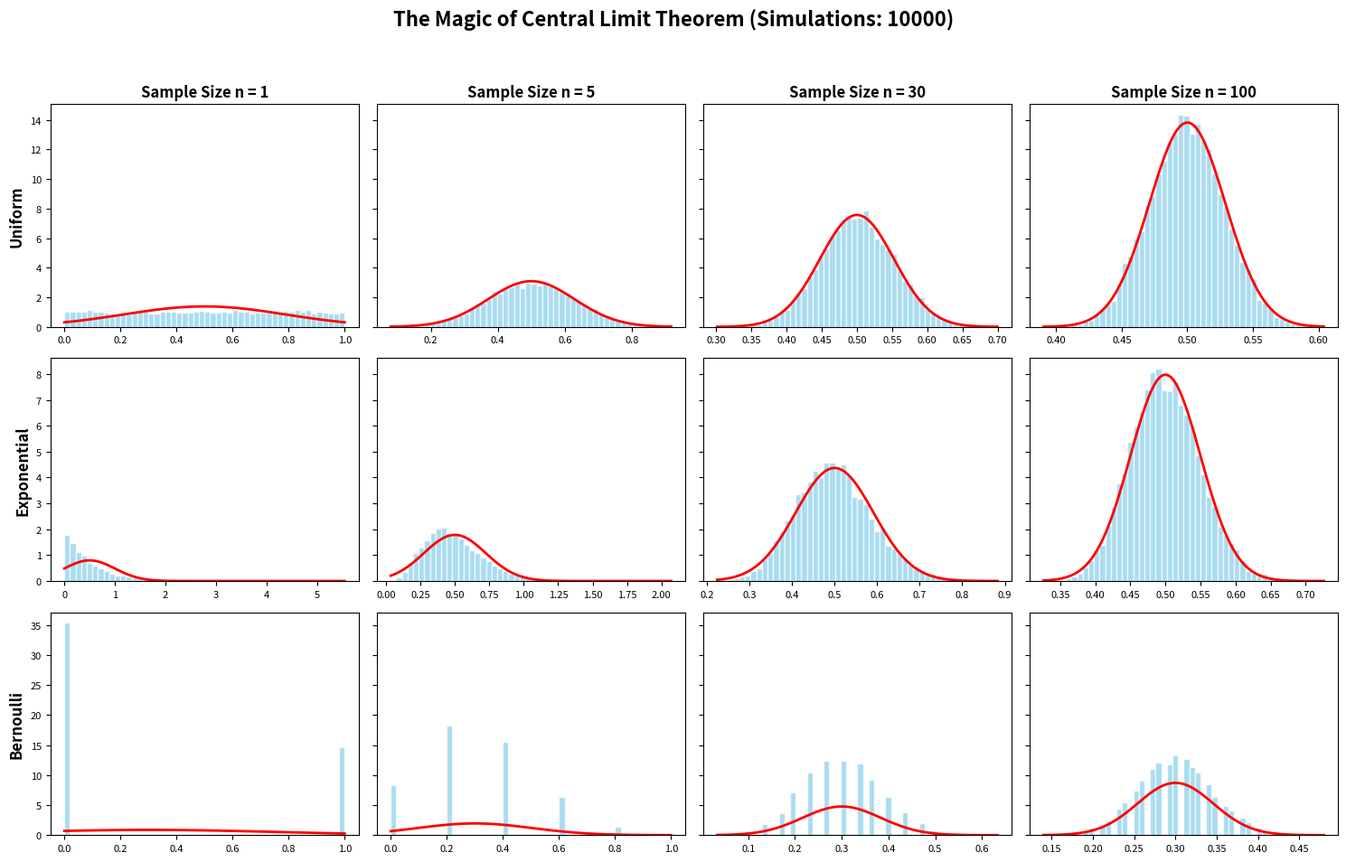

Source code (Python):
import numpy as np
import matplotlib.pyplot as plt
from scipy.stats import norm

def plot_clt_ultimate(m_simulations=10000, ns=(1, 5, 30, 100)):
    # 設定三種不同的母體分佈
    # 1. Uniform (0, 1) -> Mu=0.5, Var=1/12
    # 2. Exponential (lambda=2) -> Mu=0.5, Var=0.25
    # 3. Bernoulli (p=0.3) -> Mu=0.3, Var=0.21
    
    distributions = [
        {'name': 'Uniform', 'func': lambda n, m: np.random.uniform(0, 1, (m, n)), 'mu': 0.5, 'var': 1/12},
        {'name': 'Exponential', 'func': lambda n, m: np.random.exponential(0.5, (m, n)), 'mu': 0.5, 'var': 0.25},
        {'name': 'Bernoulli', 'func': lambda n, m: np.random.binomial(1, 0.3, (m, n)), 'mu': 0.3, 'var': 0.3*0.7}
    ]

    fig, axes = plt.subplots(len(distributions), len(ns), figsize=(15, 10), sharey='row')
    fig.suptitle(f"The Magic of Central Limit Theorem (Simulations: {m_simulations})", fontsize=16, fontweight='bold')

    for i, dist in enumerate(distributions):
        for j, n in enumerate(ns):
            ax = axes[i, j]
            
            # 1. 抽樣並計算平均值
            data = dist['func'](n, m_simulations)
            sample_means = data.mean(axis=1)
            
            # 2. 畫出樣本平均值的直方圖
            ax.hist(sample_means, bins=50, density=True, color='skyblue', alpha=0.7, edgecolor='white')
            
            # 3. 計算理論上的常態分佈 (CLT 預測)
            # 根據 CLT: Mean = mu, Std = sqrt(var / n)
            theory_mu = dist['mu']
            theory_std = np.sqrt(dist['var'] / n)
            
            x = np.linspace(min(sample_means), max(sample_means), 100)
            y = norm.pdf(x, theory_mu, theory_std)
            ax.plot(x, y, 'r-', lw=2, label='Normal Fit' if j == 3 else "")
            
            # 標題與格式
            if i == 0: ax.set_title(f"Sample Size n = {n}", fontsize=12, fontweight='bold')
            if j == 0: ax.set_ylabel(dist['name'], fontsize=12, fontweight='bold')
            ax.tick_params(axis='both', which='major', labelsize=8)

    plt.tight_layout(rect=[0, 0.03, 1, 0.95])
    plt.show()

if __name__ == "__main__":
    plot_clt_ultimate()
